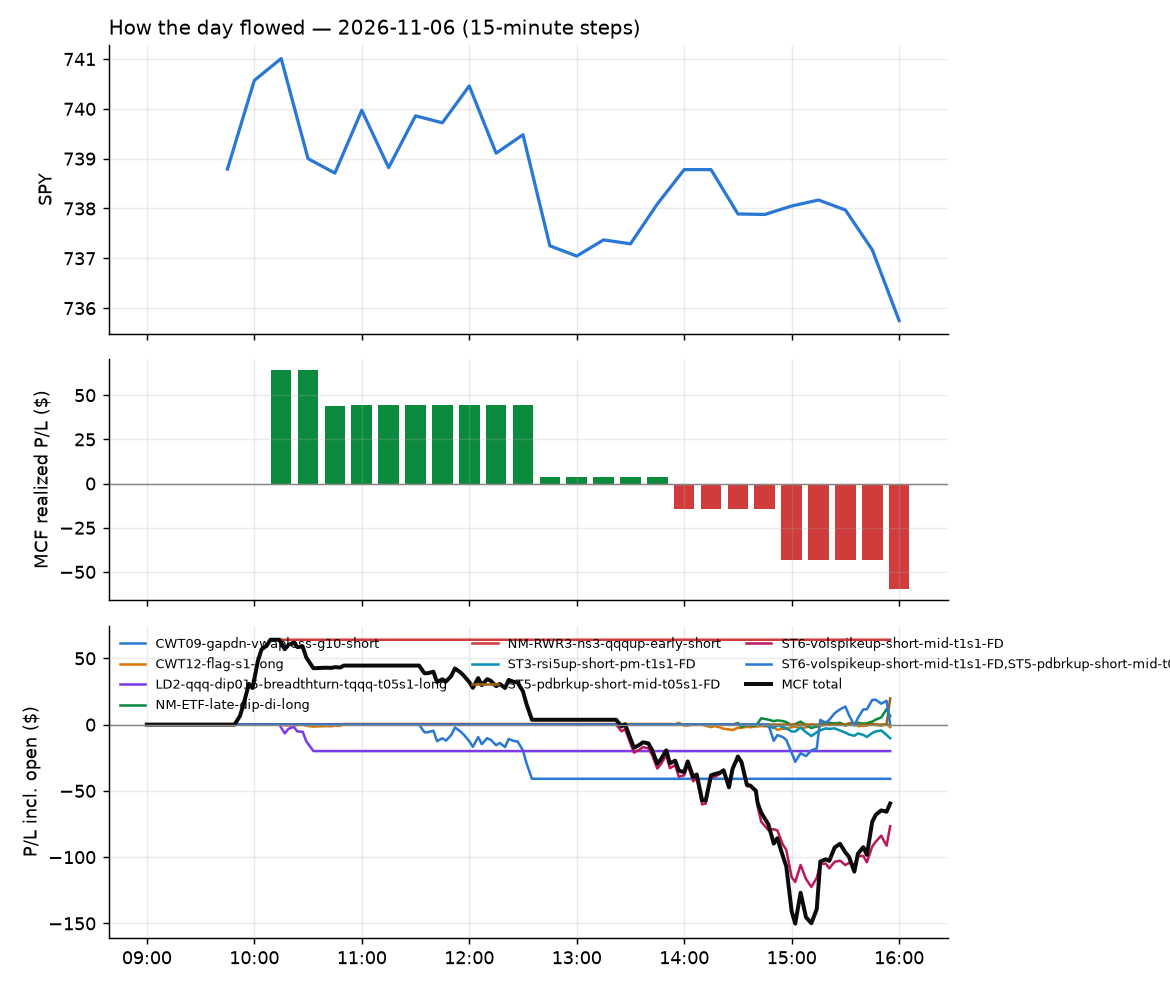

Values plotted in this chart, from the file beside it:
id, run_id, symbol, strategy, side, date, signal_time, entry_time, entry, stop, target, exit_time, exit, exit_reason, r_multiple, mae_r, mfe_r, success, shares, pnl, broker_order_id, slip_bps, pnl_adj, pct
80, 1, TER, NM-RWR3-ns3-qqqup-early-short, -1, 2026-11-06, 2026-11-06 09:51:23.530901-05:00, 2026-11-06 09:51:26.129401-05:00, 229.2, 234.4, 222.8, 2026-11-06 10:03:40.992120-05:00, 222.8, target, 1.247, -0.184, 1.321, , 4, 25.76, 3ff9e6f3-e015-4f10-8737-3c9fe3259358, -27.34, 25.76, 2.81
79, 1, WDC, NM-RWR3-ns3-qqqup-early-short, -1, 2026-11-06, 2026-11-06 09:51:28.744829-05:00, 2026-11-06 09:51:30.596063-05:00, 280, 285, 271.4, 2026-11-06 10:01:21.778227-05:00, 271.1, target, 1.774, -0.3376, 1.887, , 3, 26.79, 84668128-aba4-4211-9baf-22f7f0e4e781, -65.06, 26.79, 3.189
81, 1, HPE, NM-RWR3-ns3-qqqup-early-short, -1, 2026-11-06, 2026-11-06 10:01:05.633863-05:00, 2026-11-06 10:01:10.816699-05:00, 45.8, 47.09, 45.29, 2026-11-06 10:07:52.264632-05:00, 45.25, target, 0.4246, -0.1319, 0.4507, , 21, 11.49, 72637de1-ca1a-4949-a8c6-4ea07fdada0c, 84.43, 11.49, 1.195
83, 1, IWD, CWT12-flag-s1-long, 1, 2026-11-06, 2026-11-06 10:16:05.718915-05:00, 2026-11-06 10:16:07.305948-05:00, 258.6, 257.7, 258.8, 2026-11-06 10:50:13.378432-05:00, 258.8, target, 0.178, -0.6563, 0.07787, , 3, 0.48, ecfce07b-36e1-4366-bc41-51bd5c0b9d5f, 7.74, 0.48, 0.06187
82, 1, TQQQ, LD2-qqq-dip015-breadthturn-tqqq-t05s1-lo…, 1, 2026-11-06, 2026-11-06 10:16:25.093362-05:00, 2026-11-06 10:16:25.826685-05:00, 53.43, 52.3, 54.04, 2026-11-06 10:31:33.249543-05:00, 52.32, stop, -0.9814, -0.9991, 0.08841, , 18, -19.98, 8f53daaa-bde2-42cf-9947-0e204f761020, -5.163, -20.34, -2.077
84, 1, SOXS, CWT09-gapdn-vwaploss-g10-short, -1, 2026-11-06, 2026-11-06 11:37:00.964053-05:00, 2026-11-06 11:37:01.600751-05:00, 70.25, 73.07, , 2026-11-06 12:36:44.342771-05:00, 73.17, stop, -1.035, -0.7943, 0.1241, , 14, -40.88, 63dfdad6-2c19-44d3-b57d-239cf8a91dbe, -31.42, -41.16, -4.157
86, 1, SMTC, ST6-volspikeup-short-mid-t1s1-FD, -1, 2026-11-06, 2026-11-06 13:26:45.902059-05:00, 2026-11-06 13:26:47.168975-05:00, 98.71, 101.6, 95.48, 2026-11-06 14:52:01.051520-05:00, 101.6, stop, -1.015, -0.9734, 0.08373, , 10, -29.1, f6e9ab31-283f-4836-be7c-84339fbbbcf2, -18.27, -29.3, -2.948
85, 1, SPXC, ST6-volspikeup-short-mid-t1s1-FD, -1, 2026-11-06, 2026-11-06 13:26:48.098336-05:00, 2026-11-06 13:26:51.464383-05:00, 140.4, 142.7, 138.9, 2026-11-06 13:49:20.157545-05:00, 143, stop, -1.122, -1.006, -0.01753, , 7, -17.92, d6931611-ef59-475c-8c9b-41119ae3a3d2, 26.99, -18.06, -1.823
88, 1, AMKR, ST6-volspikeup-short-mid-t1s1-FD, -1, 2026-11-06, 2026-11-06 13:35:52.993169-05:00, 2026-11-06 13:35:58.283065-05:00, 32.27, 33.09, 31.6, 2026-11-06 15:55:58.149597-05:00, 32.78, flatten, -0.6197, -0.9119, 0.2067, , 30, -15.29, caff4750-cf11-4adc-8a5a-965e44f596d3, 23.96, -15.29, -1.579
89, 1, TTMI, ST6-volspikeup-short-mid-t1s1-FD, -1, 2026-11-06, 2026-11-06 13:37:02.744558-05:00, 2026-11-06 13:37:07.923064-05:00, 65.69, 68.28, 63.57, 2026-11-06 15:55:56.840486-05:00, 66.41, flatten, -0.2775, -0.5335, 0.09666, , 15, -10.77, d89c4378-b7e5-45d8-9e71-fcaecc065067, 35.65, -10.77, -1.093
90, 1, GLXY, ST6-volspikeup-short-mid-t1s1-FD, -1, 2026-11-06, 2026-11-06 13:46:12.517856-05:00, 2026-11-06 13:46:16.291480-05:00, 13.76, 14.22, 13.3, 2026-11-06 15:55:58.518832-05:00, 13.65, flatten, 0.2405, -0.6475, 0.417, , 72, 7.89, b79d224e-4b02-4611-b867-0b68e97b3c43, 0.0, 7.89, 0.7964
91, 1, TTMI, ST6-volspikeup-short-mid-t1s1-FD, -1, 2026-11-06, 2026-11-06 13:46:55.407069-05:00, 2026-11-06 13:46:57.071350-05:00, 65.93, 68.24, 63.54, 2026-11-06 15:55:56.840486-05:00, 66.41, flatten, -0.2067, -0.4932, 0.1687, , 15, -7.165, fabee5fd-86a9-4a9b-aeb1-bd1a06c28c58, -6.071, -7.165, -0.7245
92, 1, GFI, CWT12-flag-s1-long, 1, 2026-11-06, 2026-11-06 13:56:11.591560-05:00, 2026-11-06 13:56:14.022840-05:00, 39.14, 38.69, 39.3, 2026-11-06 15:55:52.601833-05:00, 39.05, flatten, -0.2106, -0.4327, 0.167, , 25, -2.37, 3cdc5081-2644-4c10-ae02-754d1bd260bb, 11.46, -2.37, -0.2422
93, 1, FLEX, ST6-volspikeup-short-mid-t1s1-FD, -1, 2026-11-06, 2026-11-06 14:05:37.749086-05:00, 2026-11-06 14:05:40.920664-05:00, 69.4, 71.43, 67.73, 2026-11-06 15:55:55.720241-05:00, 69.78, flatten, -0.1896, -0.582, 0.143, , 14, -5.38, 6ec33202-2d2d-44df-a0e0-8d48cfa32f40, 25.87, -5.38, -0.5537
94, 1, SOXL, NM-ETF-late-dip-di-long, 1, 2026-11-06, 2026-11-06 14:31:55.241281-05:00, 2026-11-06 14:31:57.033725-05:00, 45.64, 42.35, 47.51, 2026-11-06 15:55:57.398454-05:00, 45.31, flatten, -0.1004, -0.1163, 0.2953, , 21, -6.94, 224b4a07-9b89-4f4a-af1e-0acff75362e1, -32.13, -6.94, -0.724
95, 1, RMBS, ST3-rsi5up-short-pm-t1s1-FD, -1, 2026-11-06, 2026-11-06 14:46:19.964208-05:00, 2026-11-06 14:46:20.888406-05:00, 73.56, 75.45, 72.1, 2026-11-06 15:55:57.432750-05:00, 74.35, flatten, -0.4186, -0.4004, 0.03176, , 13, -10.28, 3fafceab-f926-42c3-8097-d8ca72c0bc51, 29.14, -10.28, -1.075
96, 1, GLXY, ST5-pdbrkup-short-mid-t05s1-FD, -1, 2026-11-06, 2026-11-06 14:50:54.782765-05:00, 2026-11-06 14:50:57.631039-05:00, 13.93, 14.35, 13.67, 2026-11-06 15:54:58.331741-05:00, 13.66, target, 0.6521, -0.2977, 0.5931, , 72, 19.76, a8d80c72-53e9-4860-9b24-3422e66ba7e1, -24.99, 19.76, 1.97
97, 1, JBL, ST6-volspikeup-short-mid-t1s1-FD, -1, 2026-11-06, 2026-11-06 14:51:02.563234-05:00, 2026-11-06 14:51:03.531107-05:00, 239.2, 242.9, 236.2, 2026-11-06 15:55:49.588267-05:00, 238.9, flatten, 0.07003, -0.5091, 0.0431, , 4, 1.04, fa8d0ae1-37aa-4597-8a76-e85e3e168362, 14.61, 1.04, 0.1087
87, 1, SOXS, NM-ETF-late-dip-di-long, 1, 2026-11-06, 2026-11-06 14:51:23.290865-05:00, 2026-11-06 14:51:24.183115-05:00, 71.35, 69.3, 72.25, 2026-11-06 15:50:37.232241-05:00, 72.3, target, 0.4641, -0.8098, 0.4882, , 14, 13.32, d9220c24-2d45-40bb-a3ae-c6d62d1035c8, 11.55, 13.32, 1.333
